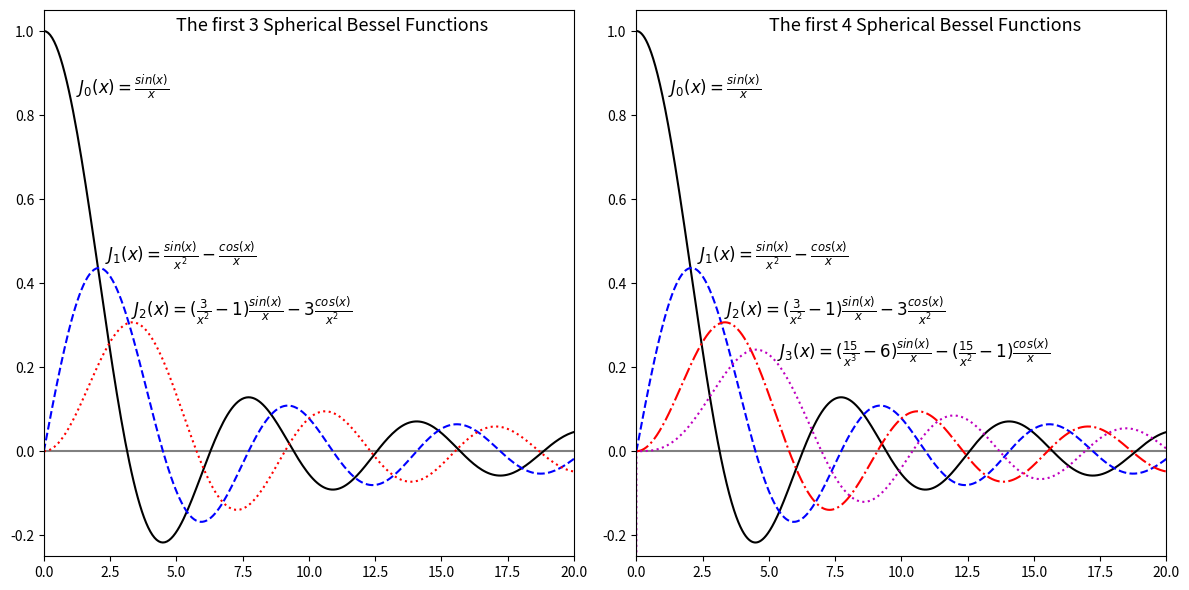

This chart was generated by the following Python code:
#!/usr/bin/python3

import numpy as np
import matplotlib.pyplot as plt

#=======================================
# Apo to anaptugma Taylor:  sin(x) = x - x^3/3!
# sin(x)/x =(x - x^3/3!)/x = 1 - x^2/3!
# Epomenws gia x=0 => J0(x) = sin(x)/x = 1 
#=======================================
def J0(x):
    z = []
    for xval in x:
        if xval == 0:
            z += [ 1]
        else:
            z += [ np.sin(xval)/xval ]
    return z

#=======================================
# Apo to anaptugma Taylor: sin(x) = x - x^3/3! kai cos(x)=1-x^2/2!
# opote: sin(x)/x^2 - cos(x)/x = 1/x - x/3! - 1/x + x/2! = x/3
# Epomenws gia x=0 => J1(x) = sin(x)/x**2 - cos(x)/x = x/3 = 0 
#=======================================
def J1(x):
    z = []
    for xval in x:
        if xval == 0:
            z += [ xval/3 ]
        else:
            z += [ np.sin(xval)/xval**2 - np.cos(xval)/xval ]
    return z

#=======================================
# Apo to anaptugma Taylor: sin(x) = x - x^3/3! kai cos(x)=1-x^2/2!
# opote: (3/x^2-1)sin(x)/x-3cos(x)/x^2 = (3/x^2-1)(x-x^3/3!)/x - 3(1-x^2/2!)/x^2
#  = 3/x^2 - 3/3! - 1 + x^2/3! - 3/x^2 + 3/2 = x^2/3!
# Epomenws gia x=0 => J2(x) = (3/x^22 - 1)sin(x)/x - 3cos(x)/x^2 = x^2/3!
#=======================================
def J2(x):
    z = []
    for xval in x:
        if xval == 0:
            z += [ xval/6 ]
        else:
            z += [ (3/xval**2 - 1)*np.sin(xval)/xval - 3*np.cos(xval)/xval**2 ]
    return z

#=============================================================
# Ayti einai i synartisi gia na paroume ti Bessel sunartisi
# opoiasdipote taksis. Stirizetai se epanaliptiki diadikasia
# xrisimopoiontas tis 2 prwtes sunartiseis
#   J_{n+1} = (2*n+1)/x * J_n - J_(n-1)
# p.x.  J2 = (2*1+1)/x * J1 - J0 = 3/x * (sinx/x**2 - cosx/x) - sinx/x =
#    => J2 = (3/x^2 -1)sinx/x - 3cosx/x^2
# Gia to upologismo tis sunartisis J_{n+1} tha prepei na upologistoun
# oles oi sunartiseis Bessel mexri tin taksi n.
# H sunartisi epistrefeis tis times olwn twn sunartisewn aytwn
#=============================================================
def Jn(n,x):
    vJ0, vJ1, vJ2 = [], [], []
    for xval in x:
        if np.abs(xval) < 1.e-10:     # Prostastia gia times konta sto 0
            j0 = 1 - xval**2/6        # Akoma enas oris sto anaptugma
            j1 = xval/3 - xval**3/30  # sumfawna me ta parapanw
        else:
            j0 = np.sin(xval)/xval
            j1 = j0/xval - np.cos(xval)/xval
        vJ0 += [j0]    # apothikeusi tou J0 gia to x 
        # Gia polu mikra x mporei na paroume arithmitiko sfalma
        # opote prostateyoume to apotelesma thetontas 0
        if np.abs(j1) < 1E-20: j1 = 0.0
        vJ1 += [j1]
        for i in range(1,n):
            j2 = j1 * (2*i+1)/xval - j0
            j0 = j1
            j1 = j2
            vJ2 += [j2]      # Dimiourgia olwn twn orwn apo 2 ews n gia kathe x

    result = []
    if n == 0: result = [vJ0]
    if n == 1: result = [vJ0, vJ1]
    if n > 1 :
        result = [vJ0,vJ1]
        # O tropos pou exei kataskeuastei i list vJ2 exei gia kathe x n-2 orous
        # pou antistoixoun se kathe 1 < k-th <= n oro. Ara gia na paroume ola
        # ta x pou antistoixoun ston oro k tha xreiastei na kanoume slicing
        for k in range(n-1):
            J2 = vJ2[k:len(vJ2):(n-1)]
            result +=[J2]
            
    return result

    
np.seterr(divide='ignore',invalid='ignore')  # Gia na min emfanizei warning gia 
x = np.linspace(0,20,255)                    # diairesi me miden sto compilation
j0 = J0(x)
j1 = J1(x)
j2 = J2(x)

plt.figure(figsize=(12,6))
plt.subplot(1,2,1)
plt.plot(x,j0,'k-')
plt.plot(x,j1,'b--')
plt.plot(x,j2,'r:')
plt.axhline(color="gray", zorder=-1)
plt.axvline(color="gray", zorder=-1)
plt.text(1.2,0.85,r'$J_{0}(x) = \frac{sin(x)}{x}$',fontsize=12)
plt.text(2.3,0.45,r'$J_{1}(x) = \frac{sin(x)}{x^2} - \frac{cos(x)}{x}$',fontsize=12)
plt.text(3.3,0.32,r'$J_{2}(x) = (\frac{3}{x^2}-{1})\frac{sin(x)}{x} - {3}\frac{cos(x)}{x^2}$',fontsize=12)
plt.text(5,1.0,r'The first 3 Spherical Bessel Functions',fontsize=13)
plt.xlim(0,20)
plt.ylim(-0.25,1.05)
#==========================
# Xrisi tis sunartisis Jn
#==========================
x = np.arange(1e-5,20.,0.001)
n = 3
bessel = Jn(n,x)
#bessel = []
#for xbes in x:
#    bessel.append(Jn(n,xbes))    # gia ola tis takseis <= n
#bessel = np.array(bessel)

plt.subplot(1,2,2)
style=['k-','b--','r-.','m:']
for i in range(n+1):
#    y=bessel[0:len(x),i]
    y = bessel[i]
    plt.plot(x,y,style[i])
    del y
    
plt.axhline(color="gray",zorder=-1)
plt.axvline(color="gray",zorder=-1)
plt.text(1.2,0.85,r'$J_{0}(x) = \frac{sin(x)}{x}$',fontsize=12)
plt.text(2.3,0.45,r'$J_{1}(x) = \frac{sin(x)}{x^2} - \frac{cos(x)}{x}$',fontsize=12)
plt.text(3.3,0.32,r'$J_{2}(x) = (\frac{3}{x^2}-{1})\frac{sin(x)}{x} - {3}\frac{cos(x)}{x^2}$',fontsize=12)
plt.text(5.3,0.22,r'$J_{3}(x) = (\frac{15}{x^3}-{6})\frac{sin(x)}{x} - (\frac{15}{x^2}-1)\frac{cos(x)}{x}$',fontsize=12)
plt.text(5,1,r'The first 4 Spherical Bessel Functions',fontsize=13)
plt.xlim(0,20)
plt.ylim(-0.25,1.05)

plt.tight_layout()

plt.show()
